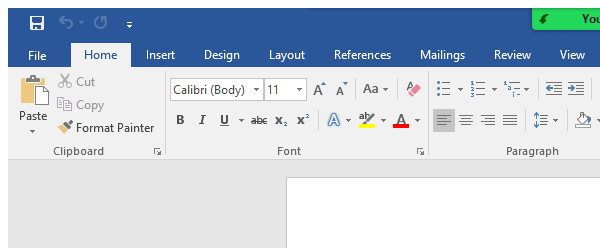
Task: To display messages
Workflow: Exercise_ForEachLoop

Step 1: Attach Window 'explorer.exe' on the element in window 'Document1 - Word' (winword.exe)

Step 2: type "[item.ToString+ "[k(enter)]"]" into the edit 'Page 1 content' (no picture)

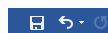
Step 3: type a value into the edit 'Page 1 content'

Step 4: click on the edit 'Page 1 content' (same screen as step 3)
